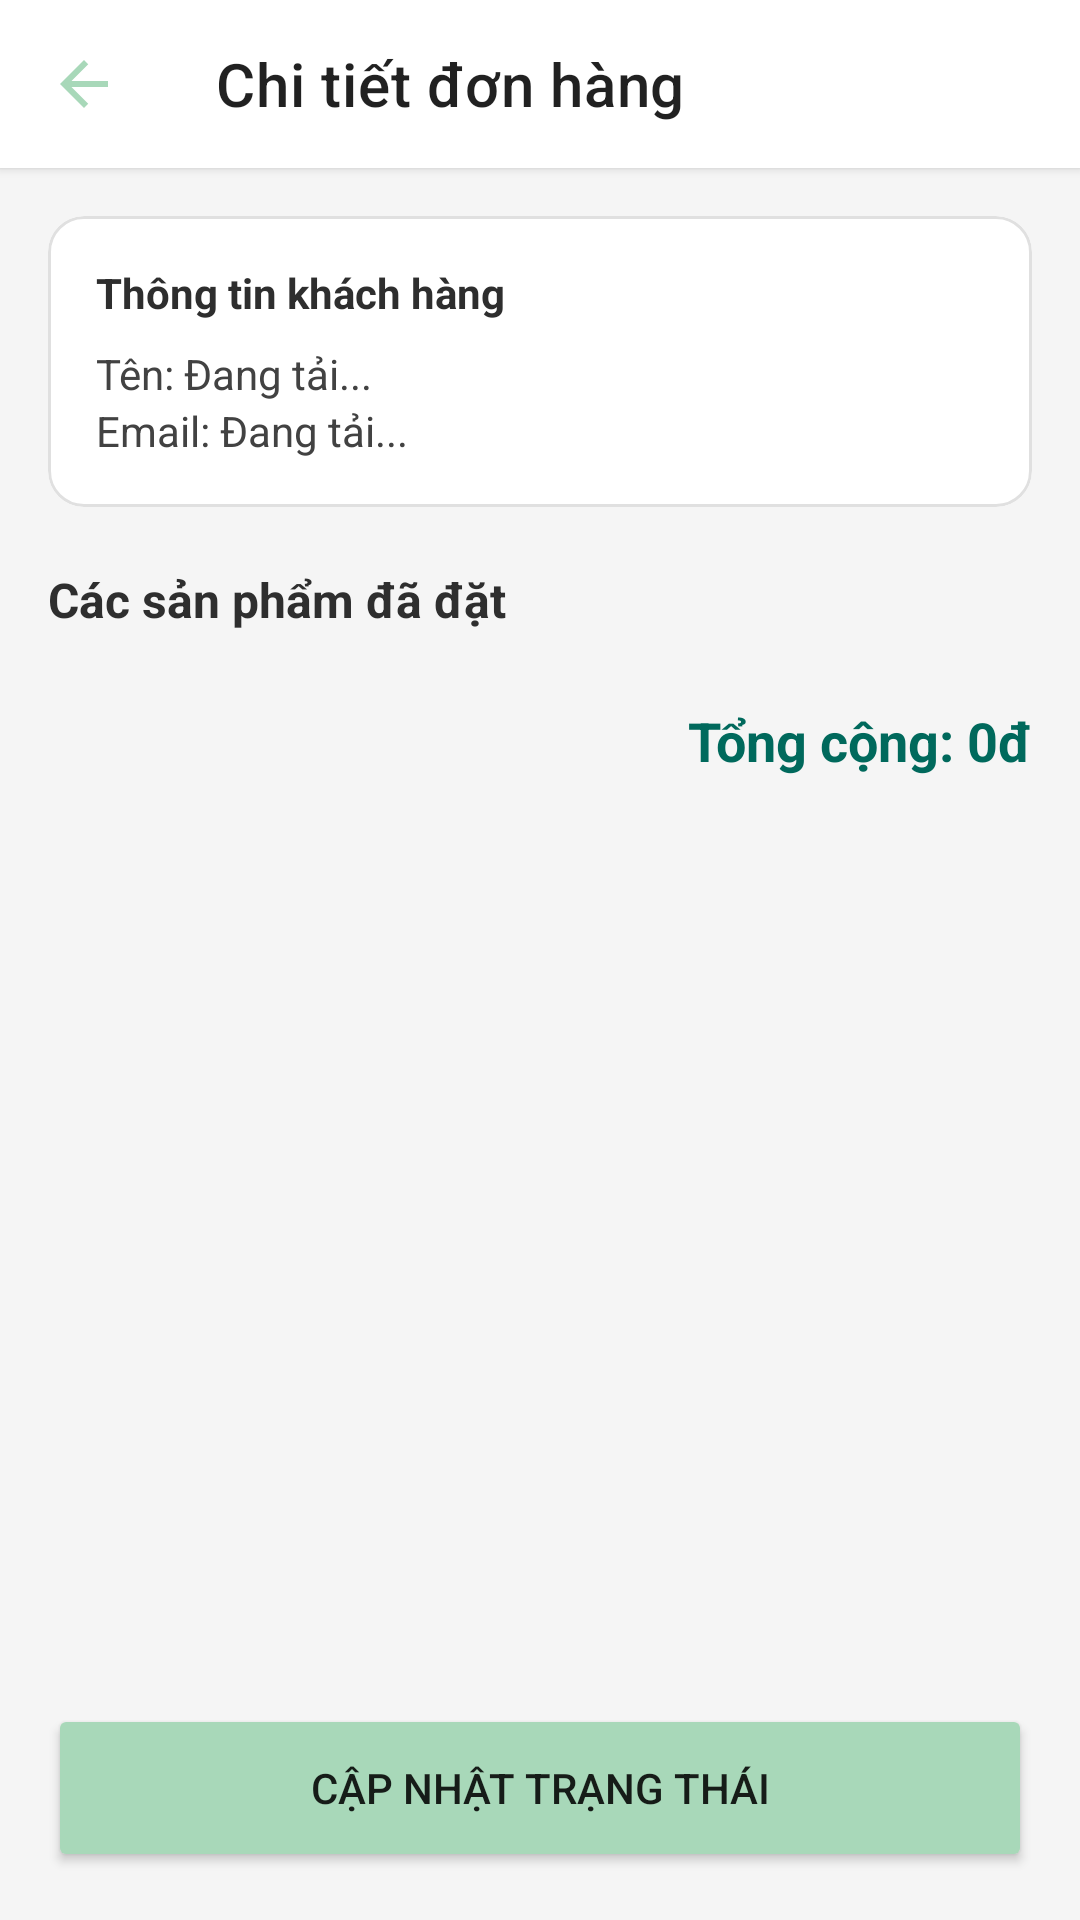

Android layout source for this screen:
<!-- AndroidManifest.xml: application theme Theme.SkinShine -->
<!-- res/layout/fragment_staff_order_detail.xml -->
<?xml version="1.0" encoding="utf-8"?>
<androidx.coordinatorlayout.widget.CoordinatorLayout xmlns:android="http://schemas.android.com/apk/res/android"
    xmlns:app="http://schemas.android.com/apk/res-auto"
    android:layout_width="match_parent"
    android:layout_height="match_parent"
    android:background="#F5F5F5"
    android:fitsSystemWindows="true">

    <com.google.android.material.appbar.AppBarLayout
        android:layout_width="match_parent"
        android:layout_height="wrap_content"
        android:background="@color/white"
        app:elevation="2dp">

        <com.google.android.material.appbar.MaterialToolbar
            android:id="@+id/toolbar"
            android:layout_width="match_parent"
            android:layout_height="?attr/actionBarSize"
            app:navigationIcon="@drawable/ic_arrow_back"
            app:title="Chi tiết đơn hàng" />
    </com.google.android.material.appbar.AppBarLayout>

    <androidx.core.widget.NestedScrollView
        android:layout_width="match_parent"
        android:layout_height="match_parent"
        app:layout_behavior="@string/appbar_scrolling_view_behavior">

        <LinearLayout
            android:layout_width="match_parent"
            android:layout_height="wrap_content"
            android:orientation="vertical"
            android:padding="16dp">

            
            <com.google.android.material.card.MaterialCardView
                android:layout_width="match_parent"
                android:layout_height="wrap_content"
                app:cardBackgroundColor="@color/white"
                app:cardCornerRadius="12dp"
                app:cardElevation="0dp"
                app:strokeColor="#E0E0E0"
                app:strokeWidth="1dp">

                <LinearLayout
                    android:layout_width="match_parent"
                    android:layout_height="wrap_content"
                    android:orientation="vertical"
                    android:padding="16dp">

                    <TextView
                        android:layout_width="wrap_content"
                        android:layout_height="wrap_content"
                        android:text="Thông tin khách hàng"
                        android:textColor="#2E2E2E"
                        android:textStyle="bold" />

                    <TextView
                        android:id="@+id/tvCustomerName"
                        android:layout_width="wrap_content"
                        android:layout_height="wrap_content"
                        android:layout_marginTop="8dp"
                        android:text="Tên: Đang tải..."
                        android:textColor="#424242" />

                    <TextView
                        android:id="@+id/tvCustomerEmail"
                        android:layout_width="wrap_content"
                        android:layout_height="wrap_content"
                        android:text="Email: Đang tải..."
                        android:textColor="#424242" />
                </LinearLayout>
            </com.google.android.material.card.MaterialCardView>

            
            <TextView
                android:layout_width="wrap_content"
                android:layout_height="wrap_content"
                android:layout_marginTop="20dp"
                android:layout_marginBottom="8dp"
                android:text="Các sản phẩm đã đặt"
                android:textColor="#2E2E2E"
                android:textSize="16sp"
                android:textStyle="bold" />

            <androidx.recyclerview.widget.RecyclerView
                android:id="@+id/recyclerOrderItems"
                android:layout_width="match_parent"
                android:layout_height="wrap_content" />

            
            <TextView
                android:id="@+id/tvTotalAmount"
                android:layout_width="match_parent"
                android:layout_height="wrap_content"
                android:layout_marginTop="16dp"
                android:gravity="end"
                android:text="Tổng cộng: 0đ"
                android:textColor="#00695C"
                android:textSize="18sp"
                android:textStyle="bold" />
        </LinearLayout>
    </androidx.core.widget.NestedScrollView>

    <Button
        android:id="@+id/btnUpdateStatus"
        android:layout_width="match_parent"
        android:layout_height="56dp"
        android:layout_gravity="bottom"
        android:layout_margin="16dp"
        android:backgroundTint="?attr/colorPrimary"
        android:text="CẬP NHẬT TRẠNG THÁI" />
</androidx.coordinatorlayout.widget.CoordinatorLayout>
<!-- resources referenced by this layout -->
<resources>
  <color name="white">#FFFFFFFF</color>
  <!-- drawable ic_arrow_back (drawable) -->
  <?xml version="1.0" encoding="utf-8"?>
  <vector xmlns:android="http://schemas.android.com/apk/res/android"
      android:width="24dp"
      android:height="24dp"
      android:tint="#A8D8B9"
      android:viewportWidth="24"
      android:viewportHeight="24">
      <path
          android:fillColor="@android:color/white"
          android:pathData="M20,11H7.83l5.59,-5.59L12,4l-8,8 8,8 1.41,-1.41L7.83,13H20v-2z" />
  </vector>
  <style name="Theme.SkinShine" parent="Theme.MaterialComponents.DayNight.NoActionBar">
          
          <item name="colorPrimary">@color/primary_green</item>
          <item name="colorPrimaryDark">@color/primary_green_dark</item>
          <item name="colorPrimaryVariant">@color/colorPrimaryDark</item>
          <item name="colorOnPrimary">@color/white</item>
          
          <item name="colorSecondary">@color/colorAccent</item>
          <item name="colorSecondaryVariant">@color/colorAccent</item>
          <item name="colorOnSecondary">@color/black</item>
          
          <item name="android:statusBarColor">@color/primary_green</item>
          <item name="android:windowLightStatusBar">false</item>
  
          <item name="android:fitsSystemWindows">false</item>
          <item name="android:windowDrawsSystemBarBackgrounds">true</item>
          
          <item name="android:windowBackground">@color/colorBackground</item>
      </style>
  <color name="primary_green">#A8D8B9</color>
  <color name="primary_green_dark">#7BB68A</color>
  <color name="colorPrimaryDark">#82C09A</color>
  <color name="colorAccent">#FFDAC1</color>
  <color name="black">#FF000000</color>
  <color name="colorBackground">#FFF9F0</color>
</resources>
